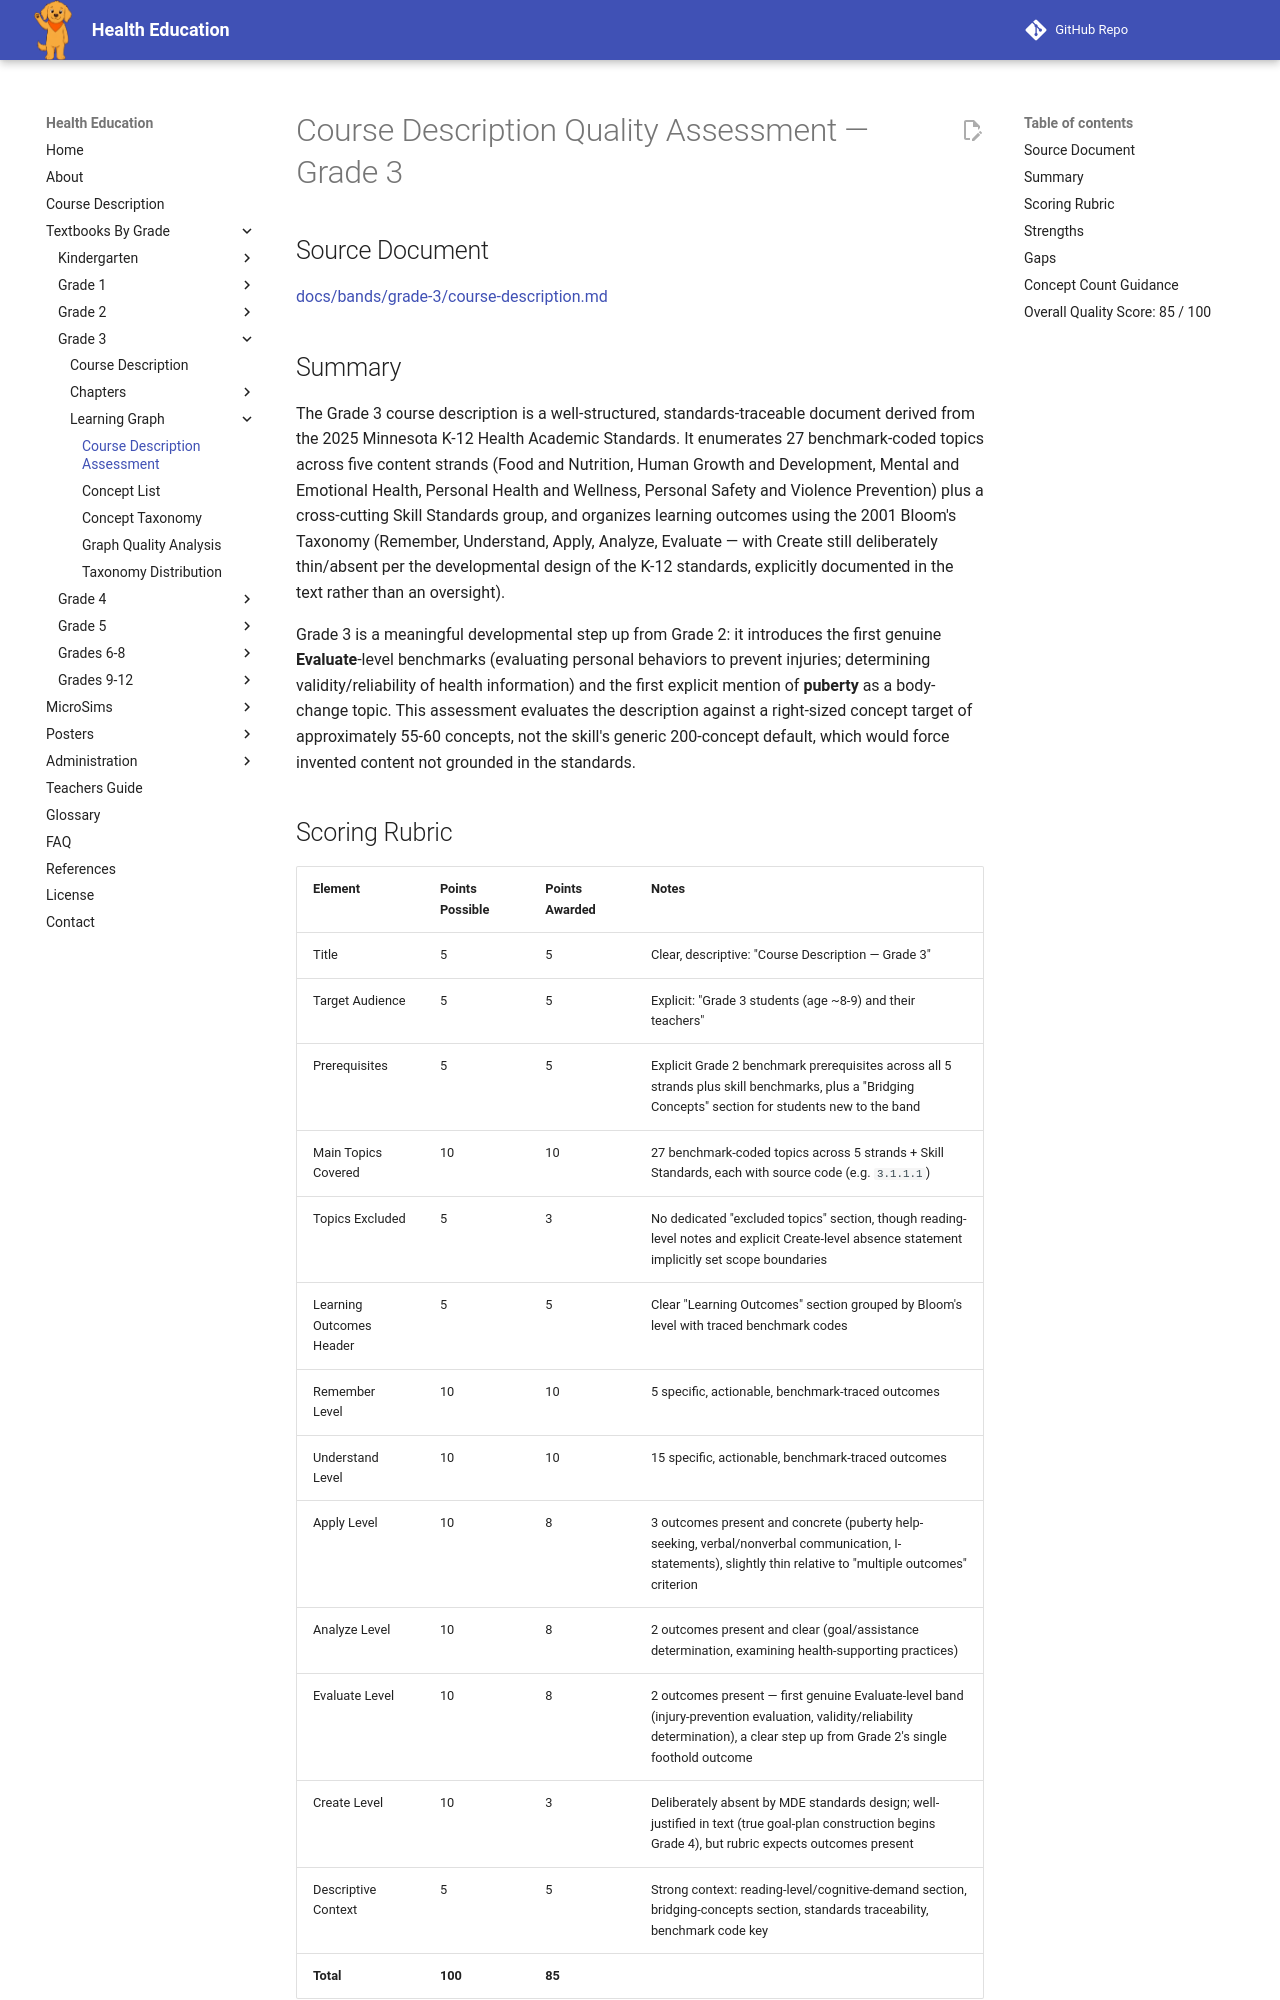

repository: dmccreary/health-education · page: bands/grade-3/learning-graph/course-description-assessment/index.html · generator: mkdocs

---
title: Course Description Assessment — Grade 3
description: Quality assessment of the Grade 3 band course description used to generate the learning graph.
quality_score: 85
---

# Course Description Quality Assessment — Grade 3

## Source Document

[docs/bands/grade-3/course-description.md](../course-description.md)

## Summary

The Grade 3 course description is a well-structured, standards-traceable
document derived from the 2025 Minnesota K-12 Health Academic Standards. It
enumerates 27 benchmark-coded topics across five content strands (Food and
Nutrition, Human Growth and Development, Mental and Emotional Health,
Personal Health and Wellness, Personal Safety and Violence Prevention) plus a
cross-cutting Skill Standards group, and organizes learning outcomes using
the 2001 Bloom's Taxonomy (Remember, Understand, Apply, Analyze, Evaluate —
with Create still deliberately thin/absent per the developmental design of
the K-12 standards, explicitly documented in the text rather than an
oversight).

Grade 3 is a meaningful developmental step up from Grade 2: it introduces the
first genuine **Evaluate**-level benchmarks (evaluating personal behaviors to
prevent injuries; determining validity/reliability of health information)
and the first explicit mention of **puberty** as a body-change topic. This
assessment evaluates the description against a right-sized concept target of
approximately 55-60 concepts, not the skill's generic 200-concept default,
which would force invented content not grounded in the standards.
